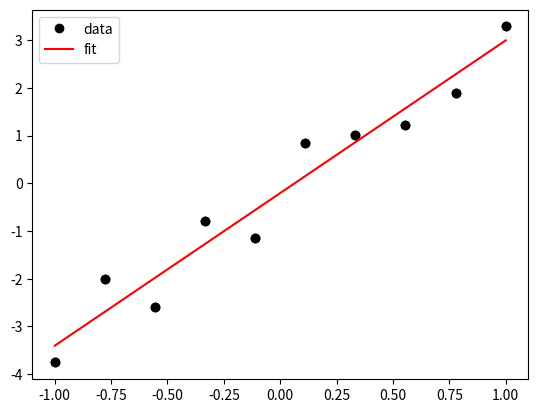

Write the Python code that produced this figure.
import numpy as np
import matplotlib.pyplot as plt
from scipy.optimize import minimize
%matplotlib inline

x_data = np.linspace(-1, 1, 10)
y_data = -1 + 2 * np.random.random_sample(10) + 3 * x_data

plt.plot(x_data, y_data, 'ko')

def line(x, params):
    return params[0] * x + params[1]

def chi2(params):
    return np.sum(np.square(y_data - line(x_data, params)))

result = minimize(chi2, (0, 1))

result.x

# Plotting our data point
plt.plot(x_data, y_data, 'ko', label="data")
plt.plot(x_data, line(x_data, result.x), "r-", label="fit")
plt.legend()